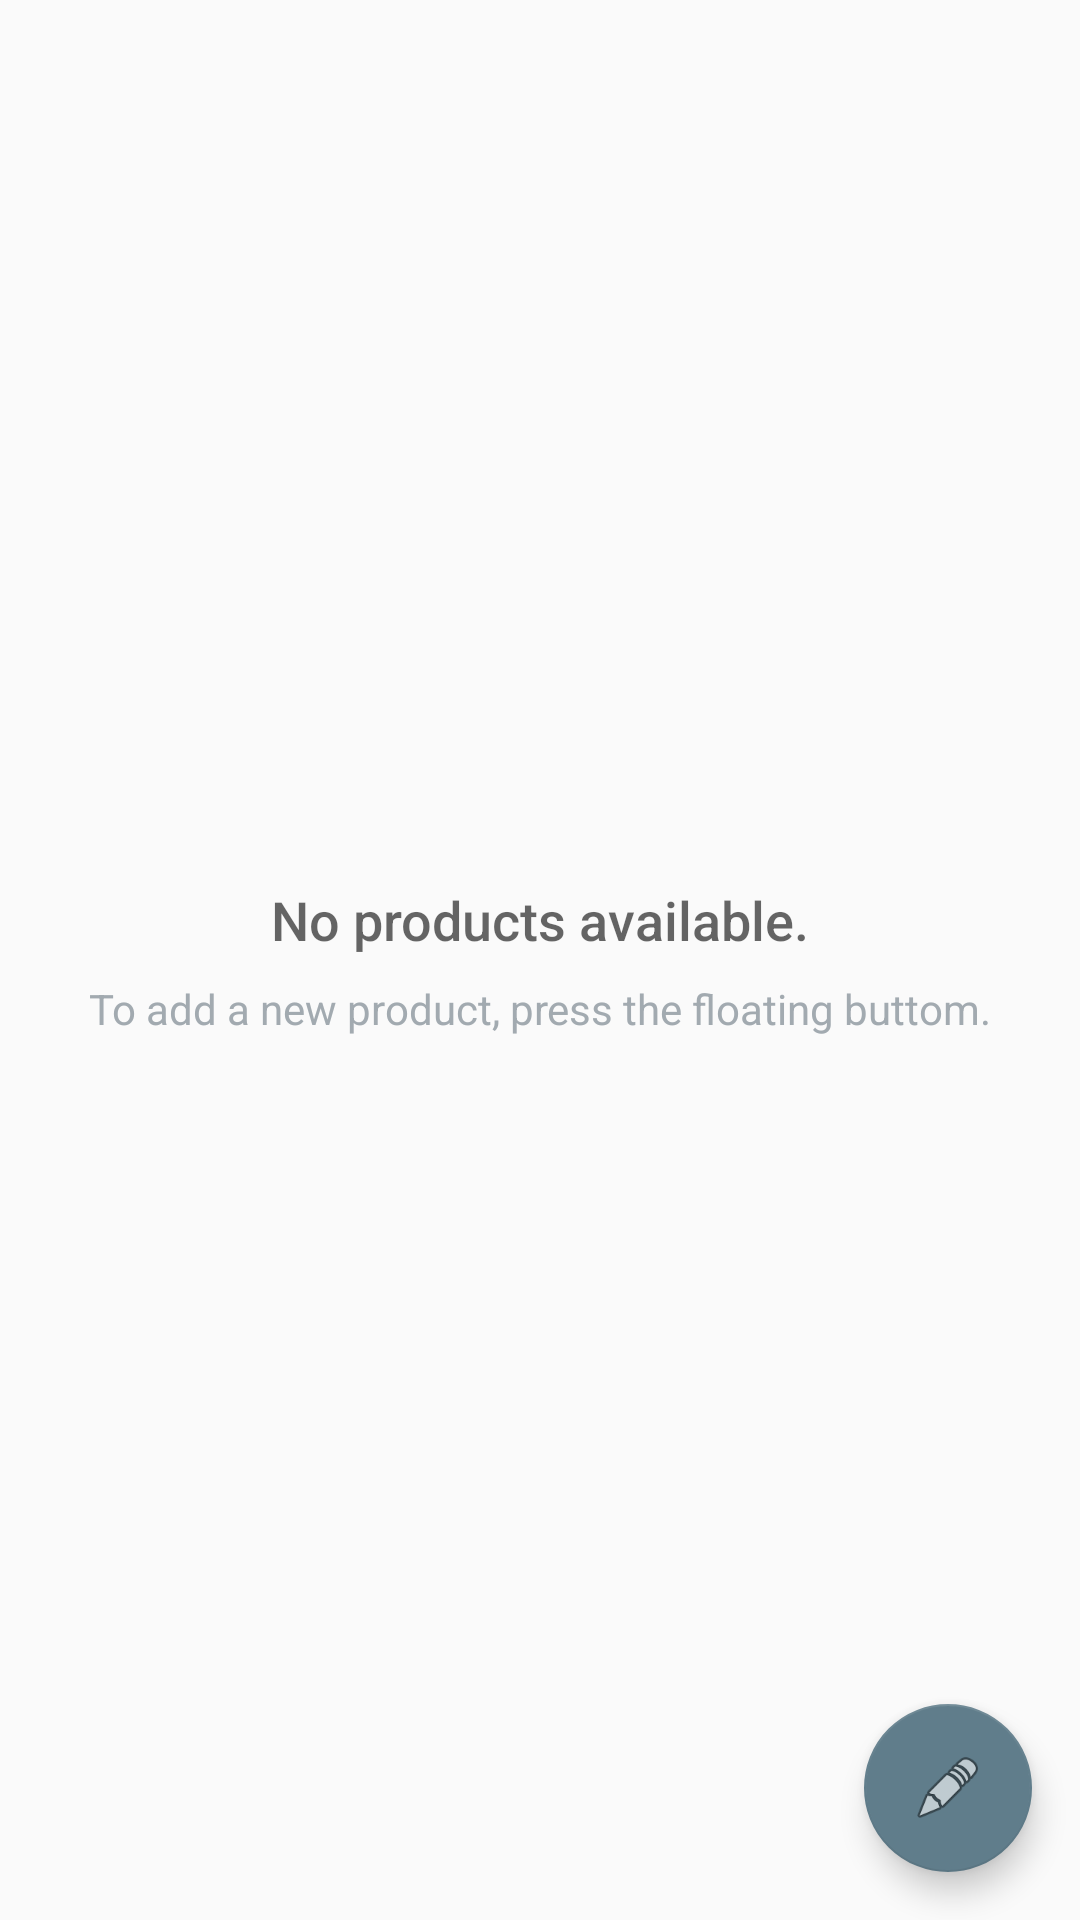

Write the Android layout XML for this screen, with the resource values it uses.
<!-- AndroidManifest.xml: application theme Theme.DesignDemo -->
<!-- res/layout/content_main.xml -->
<?xml version="1.0" encoding="utf-8"?>

<RelativeLayout
    xmlns:android="http://schemas.android.com/apk/res/android"
    xmlns:tools="http://schemas.android.com/tools"
    android:layout_width="match_parent"
    android:layout_height="match_parent"
    xmlns:app="http://schemas.android.com/apk/res-auto"
    tools:context=".CatalogActivity"
    android:layout_below="@id/appbar">

    <ListView
        android:id="@+id/list"
        android:layout_width="match_parent"
        android:layout_height="match_parent"
        app:layout_behavior="@string/appbar_scrolling_view_behavior"
        />

    
    <RelativeLayout
        android:id="@+id/empty_view"
        android:layout_width="wrap_content"
        android:layout_height="wrap_content"
        android:layout_centerInParent="true">

        <TextView
            android:id="@+id/empty_title_text"
            android:layout_width="wrap_content"
            android:layout_height="wrap_content"
            android:fontFamily="sans-serif-medium"
            android:text="@string/empty_product_list"
            style="@style/empty_view_title"/>

        <TextView
            android:id="@+id/empty_subtitle_text"
            android:layout_width="wrap_content"
            android:layout_height="wrap_content"
            android:fontFamily="sans-serif"
            android:text="@string/empty_product_list_step"
            style="@style/empty_view_desc"/>
    </RelativeLayout>

    <android.support.design.widget.FloatingActionButton
        android:id="@+id/fab"
        android:layout_width="wrap_content"
        android:layout_height="wrap_content"
        android:layout_alignParentRight="true"
        android:layout_alignParentBottom="true"
        android:layout_margin="@dimen/fab_margin"
        app:srcCompat="@android:drawable/ic_menu_edit" />

</RelativeLayout>
<!-- resources referenced by this layout -->
<resources>
  <dimen name="fab_margin">16dp</dimen>
  <string name="empty_product_list">No products available.</string>
  <string name="empty_product_list_step">To add a new product, press the floating buttom.</string>
  <style name="empty_view_desc">
          <item name="android:textAppearance">?android:textAppearanceSmall</item>
          <item name="android:layout_centerHorizontal">true</item>
          <item name="android:textColor">#A2AAB0</item>
          <item name="android:paddingTop">8dp</item>
          <item name="android:layout_below">@+id/empty_title_text</item>
      </style>
  <style name="empty_view_title">
          <item name="android:textAppearance">?android:textAppearanceMedium</item>
          <item name="android:layout_centerHorizontal">true</item>
      </style>
  <style name="Theme.DesignDemo" parent="Base.Theme.DesignDemo">
      </style>
  <style name="Base.Theme.DesignDemo" parent="Theme.AppCompat.DayNight.NoActionBar">
          
          <item name="colorPrimary">@color/colorPrimary</item>
          <item name="colorPrimaryDark">@color/colorPrimaryDark</item>
          <item name="colorAccent">@color/colorAccent</item>
      </style>
  <color name="colorPrimary">#FFC107</color>
  <color name="colorPrimaryDark">#FFA000</color>
  <color name="colorAccent">#607D8B</color>
</resources>
